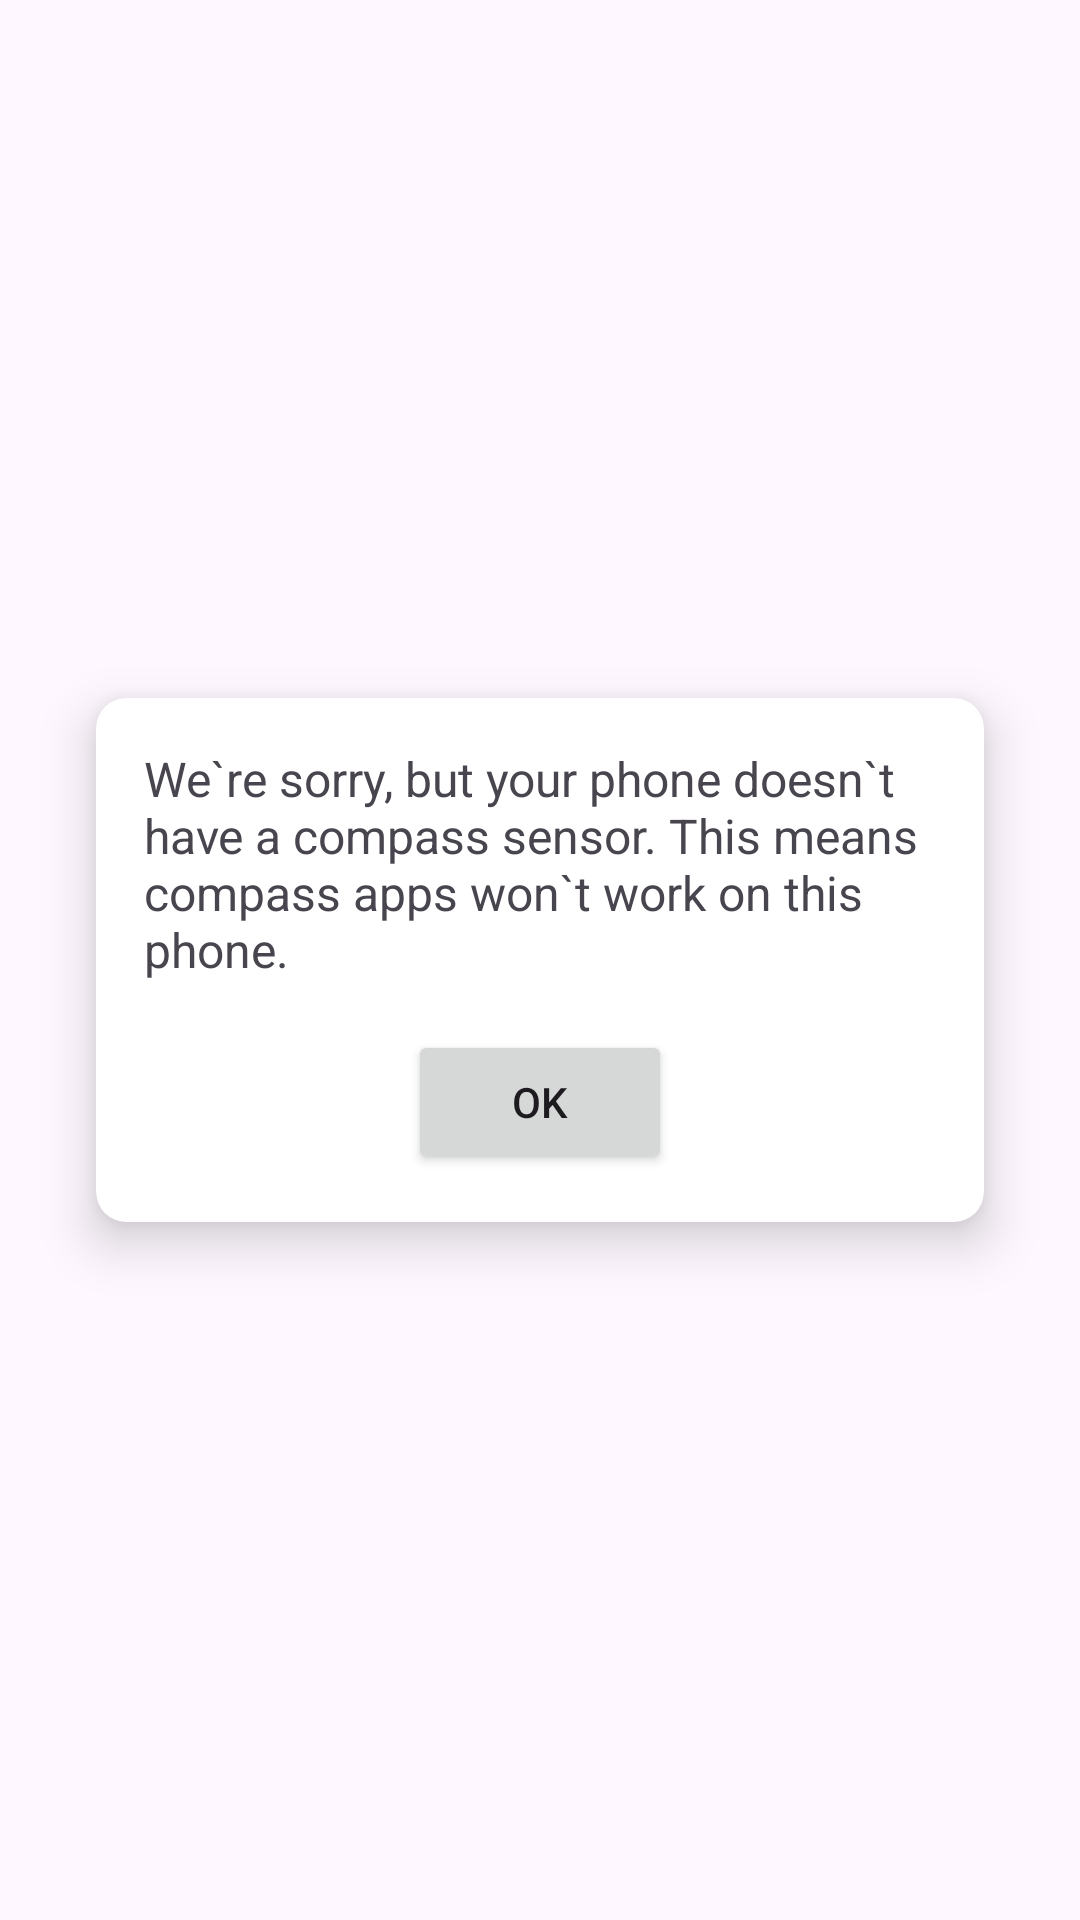

This screen was rendered from an Android layout file. Write that file and the resources it references.
<!-- AndroidManifest.xml: application theme Theme.Compass -->
<!-- res/layout/dialog.xml -->
<layout>
     <androidx.constraintlayout.widget.ConstraintLayout xmlns:android="http://schemas.android.com/apk/res/android"
        xmlns:app="http://schemas.android.com/apk/res-auto"
        android:layout_width="match_parent"
        android:layout_height="match_parent">

        <androidx.cardview.widget.CardView
            android:layout_width="0dp"
            android:layout_height="wrap_content"
            android:layout_marginStart="32dp"
            android:layout_marginEnd="32dp"
            app:cardCornerRadius="10dp"
            app:cardElevation="10dp"
            app:layout_constraintBottom_toBottomOf="parent"
            app:layout_constraintEnd_toEndOf="parent"
            app:layout_constraintStart_toStartOf="parent"
            app:layout_constraintTop_toTopOf="parent">

            <LinearLayout
                android:layout_width="match_parent"
                android:layout_height="match_parent"
                android:orientation="vertical"
                android:padding="16dp">

                <TextView
                    android:id="@+id/textView5"
                    android:layout_width="match_parent"
                    android:layout_height="wrap_content"
                    android:text="@string/label"
                    android:textSize="16sp" />

                <Button
                    android:id="@+id/button"
                    android:layout_width="wrap_content"
                    android:layout_height="wrap_content"
                    android:layout_gravity="center"
                    android:layout_marginTop="16dp"
                    android:text="OK" />
            </LinearLayout>
        </androidx.cardview.widget.CardView>
    </androidx.constraintlayout.widget.ConstraintLayout>
</layout>
<!-- resources referenced by this layout -->
<resources>
  <string name="label">We`re sorry, but your phone doesn`t have a compass sensor. This means compass apps won`t work on this phone.</string>
  <style name="Theme.Compass" parent="Base.Theme.Compass" />
  <style name="Base.Theme.Compass" parent="Theme.Material3.DayNight.NoActionBar">
          
          
      </style>
</resources>
